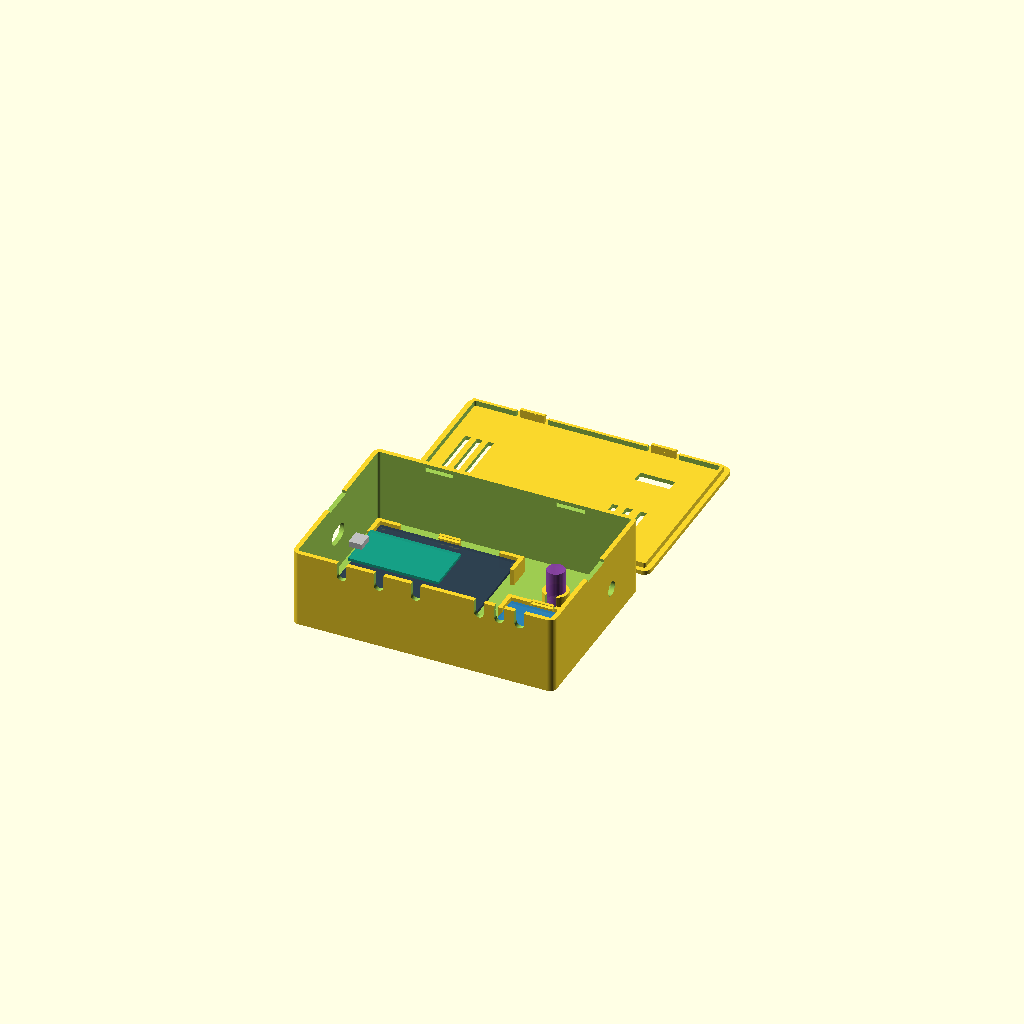
Cell 1 — every parameter at its default value.
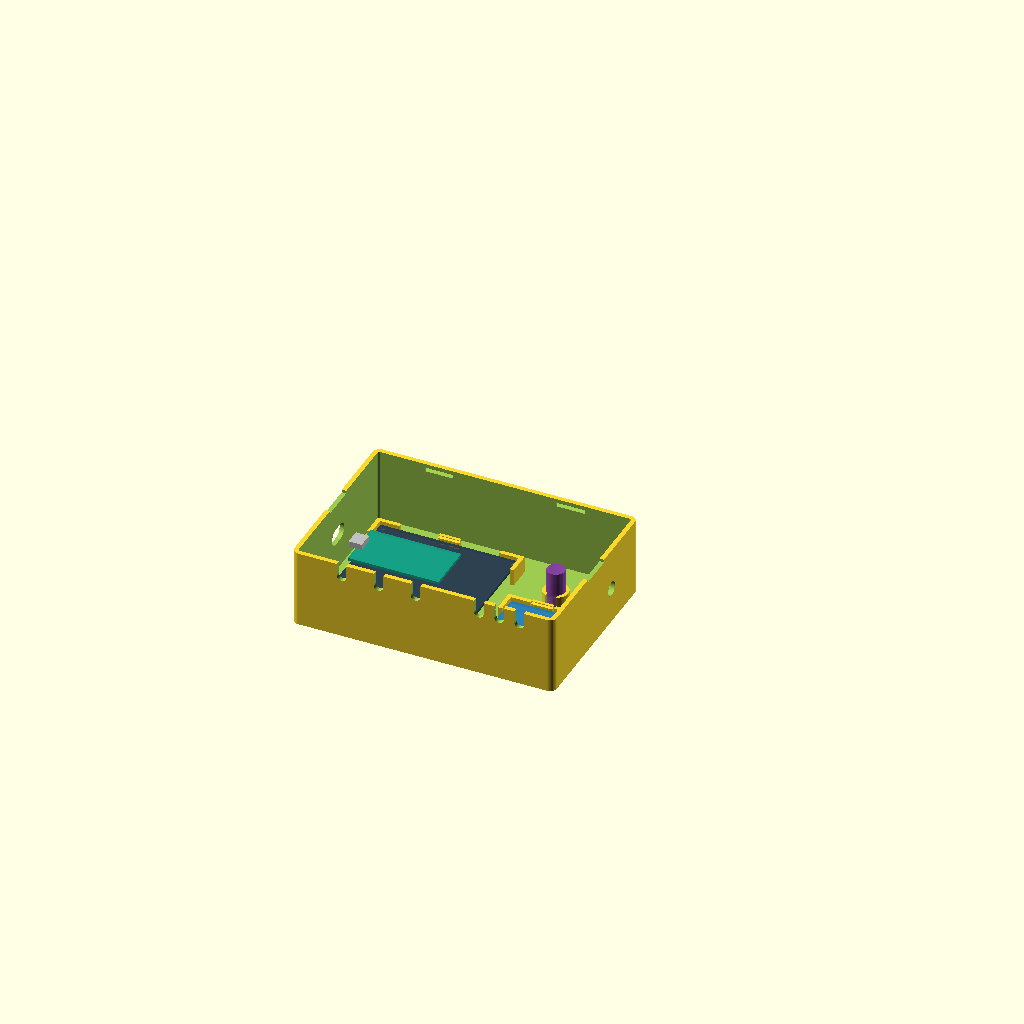
Cell 2 — pieza set to "base", the other parameters unchanged.
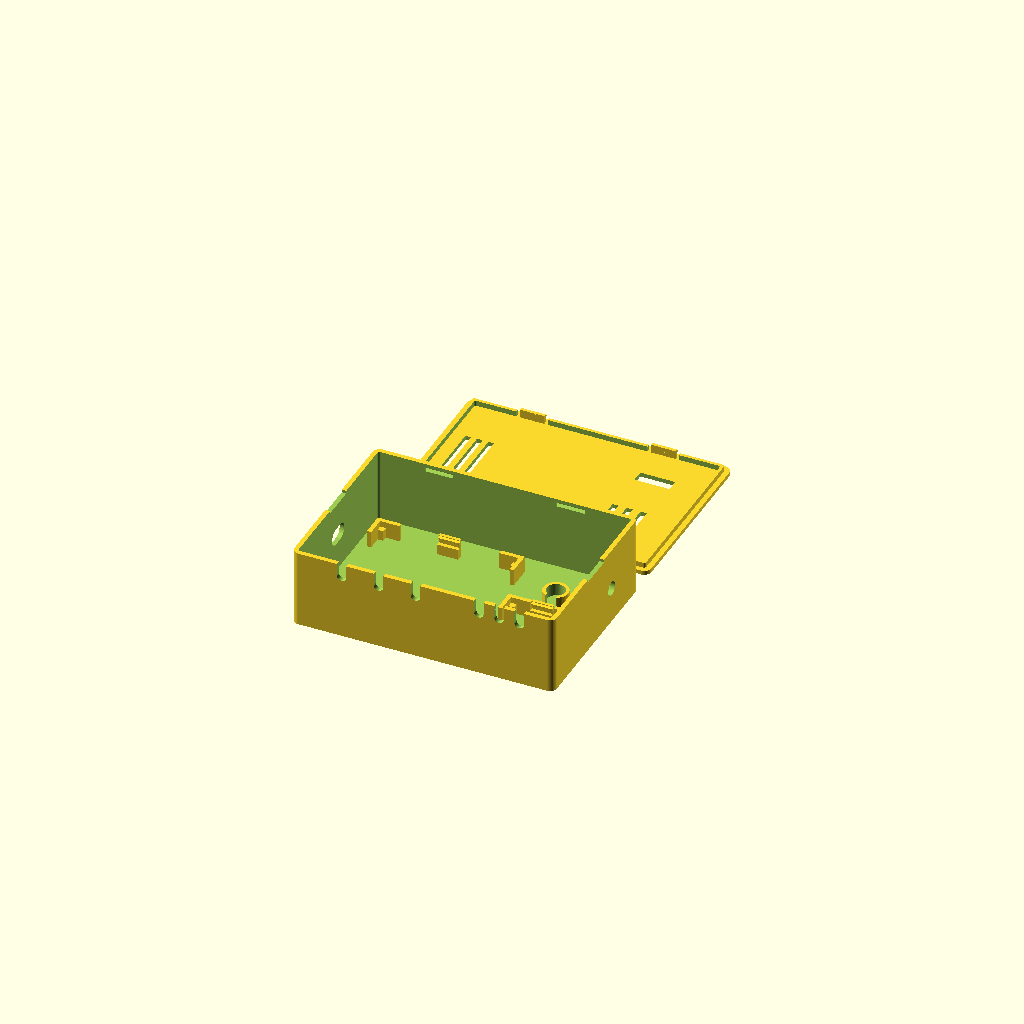
Cell 3 — mostrar_placas_referencia set to false, the other parameters unchanged.
All cells are drawn from one camera (rotation 55°, 0°, 25°, orthographic, colour scheme Cornfield), so only the parameter changes between them.
The OpenSCAD source (3d/carcasa_aquasense.scad):
// ============================================================================
// Carcasa 3D Paramétrica para AquaSense (100% SIN TORNILLOS + Logo en Tapa)
// Compatible con https://ochafik.com/openscad2 y OpenSCAD de escritorio
//
// Actualizado para Breakout Shield de 78 mm x 69 mm:
// - CERO TORNILLOS: ni en las placas ni en la tapa.
// - Las placas calzan por sus bordes exteriores (78x69 mm y 35x32 mm) en
//   esquineros guía en "L" + clips elásticos laterales (no depende de la
//   posición exacta de los agujeros internos de la placa).
// - Logo oficial de AquaSense (assets/logo.svg) grabado en relieve en la tapa.
// - Tapa con cierre a presión (4 pestañas snap-fit internas) y muescas
//   laterales para abrirla fácil con los dedos.
// - Calado para el USB-C del ESP32, agujero para ficha hembra DC 5.5x2.1 mm,
//   cuna elástica para el capacitor de 1000 uF y 6 ranuras pasacables en "U".
// - Se imprime 100% SIN SOPORTES en FDM (PLA / PETG).
// ============================================================================

/* [Qué pieza mostrar / exportar] */
// Elegí "ambas" para previsualizar, o "base" / "tapa" antes de exportar el STL
pieza = "ambas"; // [ambas, base, tapa, cerradas]
// Mostrar las placas electrónicas de referencia en color
mostrar_placas_referencia = true;
// Incluir el logo de AquaSense en la tapa
incluir_logo_en_tapa = true;
// Tamaño del logo en la tapa (mm)
tamano_logo_mm = 58;
// Profundidad del grabado del logo en la tapa (mm, 0.6 a 0.8 mm = 3 a 4 capas)
profundidad_logo_mm = 0.8;

/* [1. Dimensiones Generales de la Caja (mm)] */
largo_interno = 144;     // Eje X (ampliado para el shield de 78mm + ULN2003)
ancho_interno = 98;      // Eje Y (ampliado para el shield de 69mm + salida de cables de borneras)
alto_base_interno = 42;  // Eje Z
espesor_pared = 2.6;     // Pared firme para PETG / PLA
espesor_piso = 2.4;
radio_esquinas = 4.0;
// Holgura para encastres impresos en 3D (0.35 mm para que las placas entren suaves)
holgura_encastre = 0.35;

/* [2. Breakout Shield ESP32 (78 mm x 69 mm)] */
shield_largo = 78.0;     // Largo de la placa (eje X)
shield_ancho = 69.0;     // Ancho de la placa (eje Y)
// Posición del shield respecto a la esquina inferior-izquierda interna
shield_pos_x = 8.0;
shield_pos_y = 14.5;
// Altura del conector USB-C del ESP32 medido desde la cara inferior del shield
altura_usbc_sobre_shield = 15.0;
ancho_calado_usbc = 15.0;
alto_calado_usbc = 9.5;

/* [3. Módulo ULN2003 (Driver de bombas)] */
uln_largo = 35.0;
uln_ancho = 32.0;
// Posición del ULN2003 dentro de la caja (a la derecha del shield de 78mm)
uln_pos_x = 98.0;
uln_pos_y = 18.0;

/* [4. Conectores de Alimentación y Salidas] */
// Diámetro del agujero para el pin hembra DC 5.5mm (8.2 = plástico común, 11.2 = chasis con tuerca)
diametro_jack_dc = 8.2;
// Diámetro de las 6 ranuras pasacables (3 sensores + 3 bombas) en el frente
diametro_pasacable = 5.5;

/* [5. Cunas y Encastres de las Placas] */
altura_base_placa = 6.0; // Altura libre debajo de las placas para las soldaduras
espesor_pcb = 1.75;      // 1.6 mm estándar + margen para que trabe sin forzar

$fn = 48;

// ============================================================================
// CÁLCULOS DERIVADOS
// ============================================================================
L_ext = largo_interno + 2 * espesor_pared;
W_ext = ancho_interno + 2 * espesor_pared;
H_ext = alto_base_interno + espesor_piso;

// Coordenadas del centro del USB-C del ESP32 (en la pared izquierda X=0)
usbc_y = espesor_pared + shield_pos_y + shield_ancho / 2;
usbc_z = espesor_piso + altura_base_placa + altura_usbc_sobre_shield;

// Coordenadas del Jack DC 5.5mm (en la pared derecha X=L_ext, cerca del ULN2003)
jack_dc_y = espesor_pared + uln_pos_y + uln_ancho + 18;
jack_dc_z = espesor_piso + 18;

// ============================================================================
// GEOMETRÍA 2D DEL LOGO OFICIAL DE AQUASENSE (de assets/logo.svg, 256x256)
// ============================================================================

function bezier3(p0, p1, p2, p3, t) =
    pow(1 - t, 3) * p0 +
    3 * pow(1 - t, 2) * t * p1 +
    3 * (1 - t) * pow(t, 2) * p2 +
    pow(t, 3) * p3;

function bezier2(p0, p1, p2, t) =
    pow(1 - t, 2) * p0 +
    2 * (1 - t) * t * p1 +
    pow(t, 2) * p2;

module svg_gota_2d() {
    n = 24;
    pts_der = [ for (i = [0 : n - 1]) bezier3([128, 18], [152, 60], [212, 104], [212, 156], i / n) ];
    pts_arc = [ for (i = [0 : n]) [128 + 84 * cos(i * 180 / n), 156 + 84 * sin(i * 180 / n)] ];
    pts_izq = [ for (i = [1 : n - 1]) bezier3([44, 156], [44, 104], [104, 60], [128, 18], i / n) ];
    polygon(concat(pts_der, pts_arc, pts_izq));
}

module svg_tierra_2d() {
    n = 16;
    q1 = [ for (i = [0 : n - 1]) bezier2([30, 206], [79, 192], [128, 204], i / n) ];
    q2 = [ for (i = [0 : n])     bezier2([128, 204], [177, 216], [226, 200], i / n) ];
    polygon(concat(q1, q2, [[226, 260], [30, 260]]));
}

module svg_brillo_2d() {
    n = 14;
    for (i = [0 : n - 1]) {
        pA = bezier3([78, 132], [80, 108], [96, 84], [112, 62], i / n);
        pB = bezier3([78, 132], [80, 108], [96, 84], [112, 62], (i + 1) / n);
        hull() {
            translate(pA) circle(d = 9.5);
            translate(pB) circle(d = 9.5);
        }
    }
}

module svg_brote_2d() {
    n = 16;
    hull() {
        translate([128, 206]) circle(d = 9.5);
        translate([128, 130]) circle(d = 9.5);
    }
    hoja_izq_1 = [ for (i = [0 : n - 1]) bezier3([128, 164], [102, 164], [84, 148], [80, 120], i / n) ];
    hoja_izq_2 = [ for (i = [0 : n - 1]) bezier3([80, 120], [106, 118], [126, 134], [128, 164], i / n) ];
    polygon(concat(hoja_izq_1, hoja_izq_2));

    hoja_der_1 = [ for (i = [0 : n - 1]) bezier3([128, 144], [130, 114], [152, 94], [184, 94], i / n) ];
    hoja_der_2 = [ for (i = [0 : n - 1]) bezier3([184, 94], [182, 124], [158, 144], [128, 144], i / n) ];
    polygon(concat(hoja_der_1, hoja_der_2));
}

module logo_aquasense_grabado_2d(diametro_mm) {
    escala = diametro_mm / 222.0;
    scale([escala, escala])
    translate([-128, -129]) {
        difference() {
            svg_gota_2d();
            svg_brote_2d();
            svg_brillo_2d();
            difference() {
                intersection() {
                    offset(r = -5) svg_gota_2d();
                    svg_tierra_2d();
                }
                offset(r = 4) hull() {
                    translate([128, 206]) circle(d = 9.5);
                    translate([128, 190]) circle(d = 9.5);
                }
            }
        }
    }
}

// ============================================================================
// MÓDULOS AUXILIARES DE LA CARCASA
// ============================================================================

module caja_redondeada(l, w, h, r) {
    hull() {
        for (x = [r, l - r])
            for (y = [r, w - r])
                translate([x, y, 0])
                    cylinder(r = r, h = h);
    }
}

// Soporte de esquina con borde guía en "L" y chaflán de entrada (sin pines que
// dependan del lugar exacto donde el fabricante perforó los agujeros)
module esquinero_placa_borde(dx_dir, dy_dir, h_apoyo) {
    pared_borde = 2.4;
    largo_brazo = 11.0;
    solapa_apoyo = 3.2; // Cuánto pisa la esquina de la placa sobre el escalón
    alto_borde_guia = 3.5;

    union() {
        // 1. Escalón de apoyo donde descansa la esquina de la placa (deja libre el centro)
        translate([dx_dir > 0 ? -pared_borde : -solapa_apoyo,
                   dy_dir > 0 ? -pared_borde : -solapa_apoyo, 0])
            cube([solapa_apoyo + pared_borde, solapa_apoyo + pared_borde, h_apoyo]);

        // 2. Paredes exteriores en "L" que encajonan la esquina de la placa
        translate([dx_dir > 0 ? -pared_borde : 0,
                   dy_dir > 0 ? -pared_borde : -largo_brazo, 0])
            cube([pared_borde, largo_brazo + pared_borde, h_apoyo + alto_borde_guia]);

        translate([dx_dir > 0 ? -pared_borde : -largo_brazo,
                   dy_dir > 0 ? -pared_borde : 0, 0])
            cube([largo_brazo + pared_borde, pared_borde, h_apoyo + alto_borde_guia]);
    }
}

// Clip flexible lateral con rampa a 45° (se imprime sin soportes y traba el borde del PCB)
module clip_snap_placa(ancho_clip, h_apoyo, dir_y) {
    espesor_brazo = 1.8;
    saliente_traba = 0.9;
    alto_total = h_apoyo + espesor_pcb + 2.8;

    translate([-ancho_clip / 2, 0, 0])
    union() {
        // Columna flexible desde el piso
        translate([0, dir_y > 0 ? -espesor_brazo : 0, 0])
            cube([ancho_clip, espesor_brazo, alto_total]);

        // Escalón de apoyo inferior para la mitad del borde de la placa
        translate([0, dir_y > 0 ? 0 : -2.2, 0])
            cube([ancho_clip, 2.2, h_apoyo]);

        // Diente de encastre con rampa a 45° abajo y arriba (sin voladizos rectos)
        hull() {
            translate([0, dir_y > 0 ? -espesor_brazo : 0, h_apoyo + espesor_pcb])
                cube([ancho_clip, espesor_brazo, 2.4]);
            translate([0, dir_y > 0 ? -0.2 : -saliente_traba, h_apoyo + espesor_pcb + 0.9])
                cube([ancho_clip, espesor_brazo + saliente_traba, 0.7]);
        }
    }
}

// Cuna completa por bordes exteriores (4 esquineros en L + 2 clips elásticos)
module cuna_placa_encastre(largo_pcb, ancho_pcb, h_apoyo) {
    tol = holgura_encastre;
    L = largo_pcb + 2 * tol;
    W = ancho_pcb + 2 * tol;

    translate([-tol, -tol, 0]) {
        // 4 esquineros con bordes guía en L
        translate([0, 0, 0]) esquinero_placa_borde( 1,  1, h_apoyo);
        translate([L, 0, 0]) esquinero_placa_borde(-1,  1, h_apoyo);
        translate([0, W, 0]) esquinero_placa_borde( 1, -1, h_apoyo);
        translate([L, W, 0]) esquinero_placa_borde(-1, -1, h_apoyo);

        // 2 pestañas elásticas (clips) en el centro de los bordes delantero y trasero
        translate([L / 2, 0, 0]) clip_snap_placa(12, h_apoyo,  1);
        translate([L / 2, W, 0]) clip_snap_placa(12, h_apoyo, -1);
    }
}

// Ranura en "U" desde el borde superior para apoyar cables o fichas desde arriba
module ranura_cable_u(diametro, profundidad_z, espesor) {
    hull() {
        translate([0, 0, 0])
            rotate([90, 0, 0])
                cylinder(d = diametro, h = espesor + 2, center = true);
        translate([0, 0, profundidad_z + 5])
            rotate([90, 0, 0])
                cylinder(d = diametro, h = espesor + 2, center = true);
    }
}

// ============================================================================
// BASE DE LA CARCASA (SIN TORNILLOS)
// ============================================================================
module base_carcasa() {
    difference() {
        union() {
            // 1. Casco exterior hueco
            difference() {
                caja_redondeada(L_ext, W_ext, H_ext, radio_esquinas);
                translate([espesor_pared, espesor_pared, espesor_piso])
                    caja_redondeada(largo_interno, ancho_interno, alto_base_interno + 2, max(1, radio_esquinas - espesor_pared));
            }

            // 2. Cuna de encastre para el Breakout Shield ESP32 (78 x 69 mm)
            translate([espesor_pared + shield_pos_x, espesor_pared + shield_pos_y, espesor_piso])
                cuna_placa_encastre(shield_largo, shield_ancho, altura_base_placa);

            // 3. Cuna de encastre para el Módulo ULN2003 (35 x 32 mm)
            translate([espesor_pared + uln_pos_x, espesor_pared + uln_pos_y, espesor_piso])
                cuna_placa_encastre(uln_largo, uln_ancho, altura_base_placa);

            // 4. Cuna elástica para el capacitor de 1000 uF (10mm de diámetro)
            translate([espesor_pared + uln_pos_x + 17, espesor_pared + uln_pos_y + uln_ancho + 18, espesor_piso])
                difference() {
                    cylinder(d = 14.2, h = 8);
                    translate([0, 0, 1]) cylinder(d = 10.4, h = 8);
                    // Corte frontal para que actúe como clip elástico
                    translate([-3, -8, 1]) cube([6, 8, 8]);
                }
        }

        // --- MUESCAS INTERNAS PARA EL ENCASTRE DE LA TAPA (SNAP-FIT) ---
        for (x_snap = [L_ext * 0.25, L_ext * 0.75]) {
            // Pared frontal (Y = espesor_pared)
            translate([x_snap, espesor_pared, H_ext - 3.2])
                rotate([45, 0, 0])
                    cube([16, 1.8, 1.8], center = true);
            // Pared trasera (Y = W_ext - espesor_pared)
            translate([x_snap, W_ext - espesor_pared, H_ext - 3.2])
                rotate([45, 0, 0])
                    cube([16, 1.8, 1.8], center = true);
        }

        // Muescas en los laterales (X=0 y X=L_ext) para meter la uña y destapar fácil
        translate([-1, W_ext / 2 - 10, H_ext - 1.6])
            cube([espesor_pared + 2, 20, 2.0]);
        translate([L_ext - espesor_pared - 1, W_ext / 2 - 10, H_ext - 1.6])
            cube([espesor_pared + 2, 20, 2.0]);

        // --- CALADOS Y AGUJEROS DE CONECTORES ---

        // A. Calado para USB-C del ESP32 (pared izquierda, X = 0)
        hull() {
            for (dy = [-(ancho_calado_usbc - alto_calado_usbc)/2, (ancho_calado_usbc - alto_calado_usbc)/2])
                translate([-1, usbc_y + dy, usbc_z])
                    rotate([0, 90, 0])
                        cylinder(d = alto_calado_usbc, h = espesor_pared + 10);
        }

        // B. Agujero para el enchufe hembra DC 5.5x2.1mm (pared derecha, X = L_ext)
        translate([L_ext - espesor_pared - 1, jack_dc_y, jack_dc_z])
            rotate([0, 90, 0])
                cylinder(d = diametro_jack_dc, h = espesor_pared + 4);

        // C. 3 Ranuras frontales (Y = 0) para los 3 Sensores Capacitivos
        for (i = [0 : 2]) {
            pos_x_sensor = espesor_pared + shield_pos_x + 18 + i * 21;
            translate([pos_x_sensor, espesor_pared / 2, H_ext - 7])
                ranura_cable_u(diametro_pasacable, 7, espesor_pared + 4);
        }

        // D. 3 Ranuras frontales (Y = 0) para las 3 Bombas de agua
        for (i = [0 : 2]) {
            pos_x_bomba = espesor_pared + uln_pos_x + 6 + i * 11.5;
            translate([pos_x_bomba, espesor_pared / 2, H_ext - 7])
                ranura_cable_u(diametro_pasacable, 7, espesor_pared + 4);
        }
    }
}

// ============================================================================
// PESTAÑA SNAP-FIT PARA LA TAPA
// ============================================================================
module pestana_tapa_snap(ancho_p, alto_labio, dir_y) {
    saliente = 0.85;
    translate([-ancho_p / 2, 0, 0])
    union() {
        // Brazo flexible
        translate([0, dir_y > 0 ? -1.8 : 0, 0])
            cube([ancho_p, 1.8, alto_labio]);
        // Lomo redondeado a 45° que hace "clic" en la muesca de la base
        hull() {
            translate([0, dir_y > 0 ? -1.8 : 0, alto_labio - 2.6])
                cube([ancho_p, 1.8, 2.2]);
            translate([0, dir_y > 0 ? -1.8 - saliente : saliente, alto_labio - 1.7])
                cube([ancho_p, 1.8, 0.6]);
        }
    }
}

// ============================================================================
// TAPA DE LA CARCASA (ENCastre SNAP-FIT + LOGO OFICIAL AQUASENSE)
// ============================================================================
module tapa_carcasa() {
    tol = holgura_encastre;
    alto_labio = 4.8;

    difference() {
        union() {
            // 1. Placa superior
            caja_redondeada(L_ext, W_ext, espesor_piso, radio_esquinas);

            // 2. Labio perimetral de alineación
            translate([espesor_pared + tol, espesor_pared + tol, espesor_piso])
                difference() {
                    caja_redondeada(largo_interno - 2*tol, ancho_interno - 2*tol, 3.0, max(1, radio_esquinas - espesor_pared));
                    translate([1.8, 1.8, -1])
                        caja_redondeada(largo_interno - 2*tol - 3.6, ancho_interno - 2*tol - 3.6, 5.0, 1);
                    // Cortes alrededor de las 4 pestañas snap-fit para que flexionen libremente
                    for (x_snap = [L_ext * 0.25, L_ext * 0.75]) {
                        translate([x_snap - espesor_pared - tol - 9, -2, -1])
                            cube([18, 6, 6]);
                        translate([x_snap - espesor_pared - tol - 9, ancho_interno - 2*tol - 4, -1])
                            cube([18, 6, 6]);
                    }
                }

            // 3. 4 Pestañas elásticas (Snap-Fit) que traban la tapa sin tornillos
            for (x_snap = [L_ext * 0.25, L_ext * 0.75]) {
                // Frente
                translate([x_snap, espesor_pared + tol + 1.8, espesor_piso])
                    pestana_tapa_snap(14, alto_labio, 1);
                // Fondo
                translate([x_snap, W_ext - espesor_pared - tol - 1.8, espesor_piso])
                    pestana_tapa_snap(14, alto_labio, -1);
            }

            // 4. Topes que cierran las 6 ranuras en "U" de los cables al tapar
            for (i = [0 : 2]) {
                pos_x_sensor = espesor_pared + shield_pos_x + 18 + i * 21;
                translate([pos_x_sensor - (diametro_pasacable - 0.5)/2, tol, espesor_piso])
                    cube([diametro_pasacable - 0.5, espesor_pared - tol, 4.2]);

                pos_x_bomba = espesor_pared + uln_pos_x + 6 + i * 11.5;
                translate([pos_x_bomba - (diametro_pasacable - 0.5)/2, tol, espesor_piso])
                    cube([diametro_pasacable - 0.5, espesor_pared - tol, 4.2]);
            }
        }

        // A. LOGO OFICIAL DE AQUASENSE (grabado en la cara exterior Z=0)
        if (incluir_logo_en_tapa) {
            translate([espesor_pared + shield_pos_x + shield_largo / 2 + 6, W_ext / 2, -0.05])
                linear_extrude(height = profundidad_logo_mm + 0.05)
                    logo_aquasense_grabado_2d(tamano_logo_mm);
        }

        // B. Ventana visor sobre los 4 LEDs (A, B, C, D) del ULN2003
        y_visor_en_tapa = W_ext - (espesor_pared + uln_pos_y + 3 + 7);
        translate([espesor_pared + uln_pos_x + 7, y_visor_en_tapa, -1])
            cube([20, 7, espesor_piso + 2]);

        // C. Rejillas de ventilación laterales
        for (i = [0 : 2]) {
            translate([12 + i * 6.5, W_ext / 2 - 20, -1])
                cube([3.2, 40, espesor_piso + 2]);
            translate([espesor_pared + uln_pos_x + 6 + i * 8, 18, -1])
                cube([3.5, 30, espesor_piso + 2]);
        }
    }
}

// ============================================================================
// MODELOS DE REFERENCIA (SOLO PARA VISUALIZAR EN PANTALLA)
// ============================================================================
module placas_referencia() {
    z_pcb = espesor_piso + altura_base_placa;

    // Breakout Shield (78 x 69 mm)
    color("#2c3e50", 0.85)
    translate([espesor_pared + shield_pos_x, espesor_pared + shield_pos_y, z_pcb])
        cube([shield_largo, shield_ancho, 1.6]);

    // ESP32 montado arriba del shield con su puerto USB-C apuntando a la izquierda
    color("#16a085", 0.9)
    translate([espesor_pared + shield_pos_x + 4, espesor_pared + shield_pos_y + (shield_ancho - 28)/2, z_pcb + 11])
        cube([51.5, 28, 1.6]);

    // Conector USB-C del ESP32
    color("silver")
    translate([espesor_pared + shield_pos_x, espesor_pared + shield_pos_y + (shield_ancho - 9)/2, z_pcb + 12.6])
        cube([7.5, 9, 3.2]);

    // Módulo ULN2003
    color("#2980b9", 0.85)
    translate([espesor_pared + uln_pos_x, espesor_pared + uln_pos_y, z_pcb])
        cube([uln_largo, uln_ancho, 1.6]);

    // Capacitor 1000uF en su cuna elástica
    color("#8e44ad", 0.85)
    translate([espesor_pared + uln_pos_x + 17, espesor_pared + uln_pos_y + uln_ancho + 18, espesor_piso + 1])
        cylinder(d = 10, h = 20);
}

// ============================================================================
// RENDERIZADO PRINCIPAL
// ============================================================================
if (pieza == "base") {
    base_carcasa();
    if (mostrar_placas_referencia) %placas_referencia();
} else if (pieza == "tapa") {
    tapa_carcasa();
} else if (pieza == "cerradas") {
    base_carcasa();
    if (mostrar_placas_referencia) %placas_referencia();
    translate([0, W_ext, H_ext + espesor_piso])
        rotate([180, 0, 0])
            tapa_carcasa();
} else {
    // "ambas" lado a lado, listas para imprimir o inspeccionar
    base_carcasa();
    if (mostrar_placas_referencia) %placas_referencia();
    translate([0, W_ext + 12, 0])
        tapa_carcasa();
}
Parameter table extracted from the source (name, type, default, range or options):
pieza: string, default "ambas", options "ambas", "base", "tapa", "cerradas"
mostrar_placas_referencia: bool, default true
incluir_logo_en_tapa: bool, default true
tamano_logo_mm: number, default 58
profundidad_logo_mm: number, default 0.8
largo_interno: number, default 144
ancho_interno: number, default 98
alto_base_interno: number, default 42
espesor_pared: number, default 2.6
espesor_piso: number, default 2.4
radio_esquinas: number, default 4
holgura_encastre: number, default 0.35
shield_largo: number, default 78
shield_ancho: number, default 69
shield_pos_x: number, default 8
shield_pos_y: number, default 14.5
altura_usbc_sobre_shield: number, default 15
ancho_calado_usbc: number, default 15
alto_calado_usbc: number, default 9.5
uln_largo: number, default 35
uln_ancho: number, default 32
uln_pos_x: number, default 98
uln_pos_y: number, default 18
diametro_jack_dc: number, default 8.2
diametro_pasacable: number, default 5.5
altura_base_placa: number, default 6
espesor_pcb: number, default 1.75
